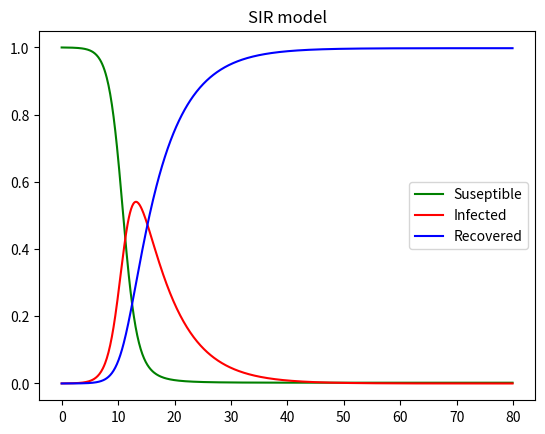

Generate this figure with matplotlib:
import matplotlib.pyplot as plt

# Model params
b = 1  # days of contact to spread
k = 1/6  # days to recover

# Simulation params
dt = 0.1  # change in time
n = 800  # number of iterations

# Seeding
s = 1  # suseptible population
i = 1.27E-4  # Infected
r = 0  # Recovered
# To graph and record values
Sy = []
Iy = []
Ry = []
X = []

# Simulate ODE with Euler's method
for x in range(n):
    # Edge case
    if i <= 0:
        print("Done")
        break
    # copy to prevent overwritting
    Sc = s
    Ic = i
    Rc = r
    # Generate next timestep
    s += (-b * Sc * Ic) * dt
    i += ((b * Sc * Ic) - (k * Ic)) * dt
    r += (k * Ic) * dt
    # Record values
    Sy.append(s)
    Iy.append(i)
    Ry.append(r)
    X.append(x*dt)

# Graph Data
plt.title("SIR model")
plt.plot(X, Sy, 'g', label="Suseptible")
plt.plot(X, Iy, 'r', label="Infected")
plt.plot(X, Ry, 'b', label="Recovered")
plt.legend()
plt.show()
